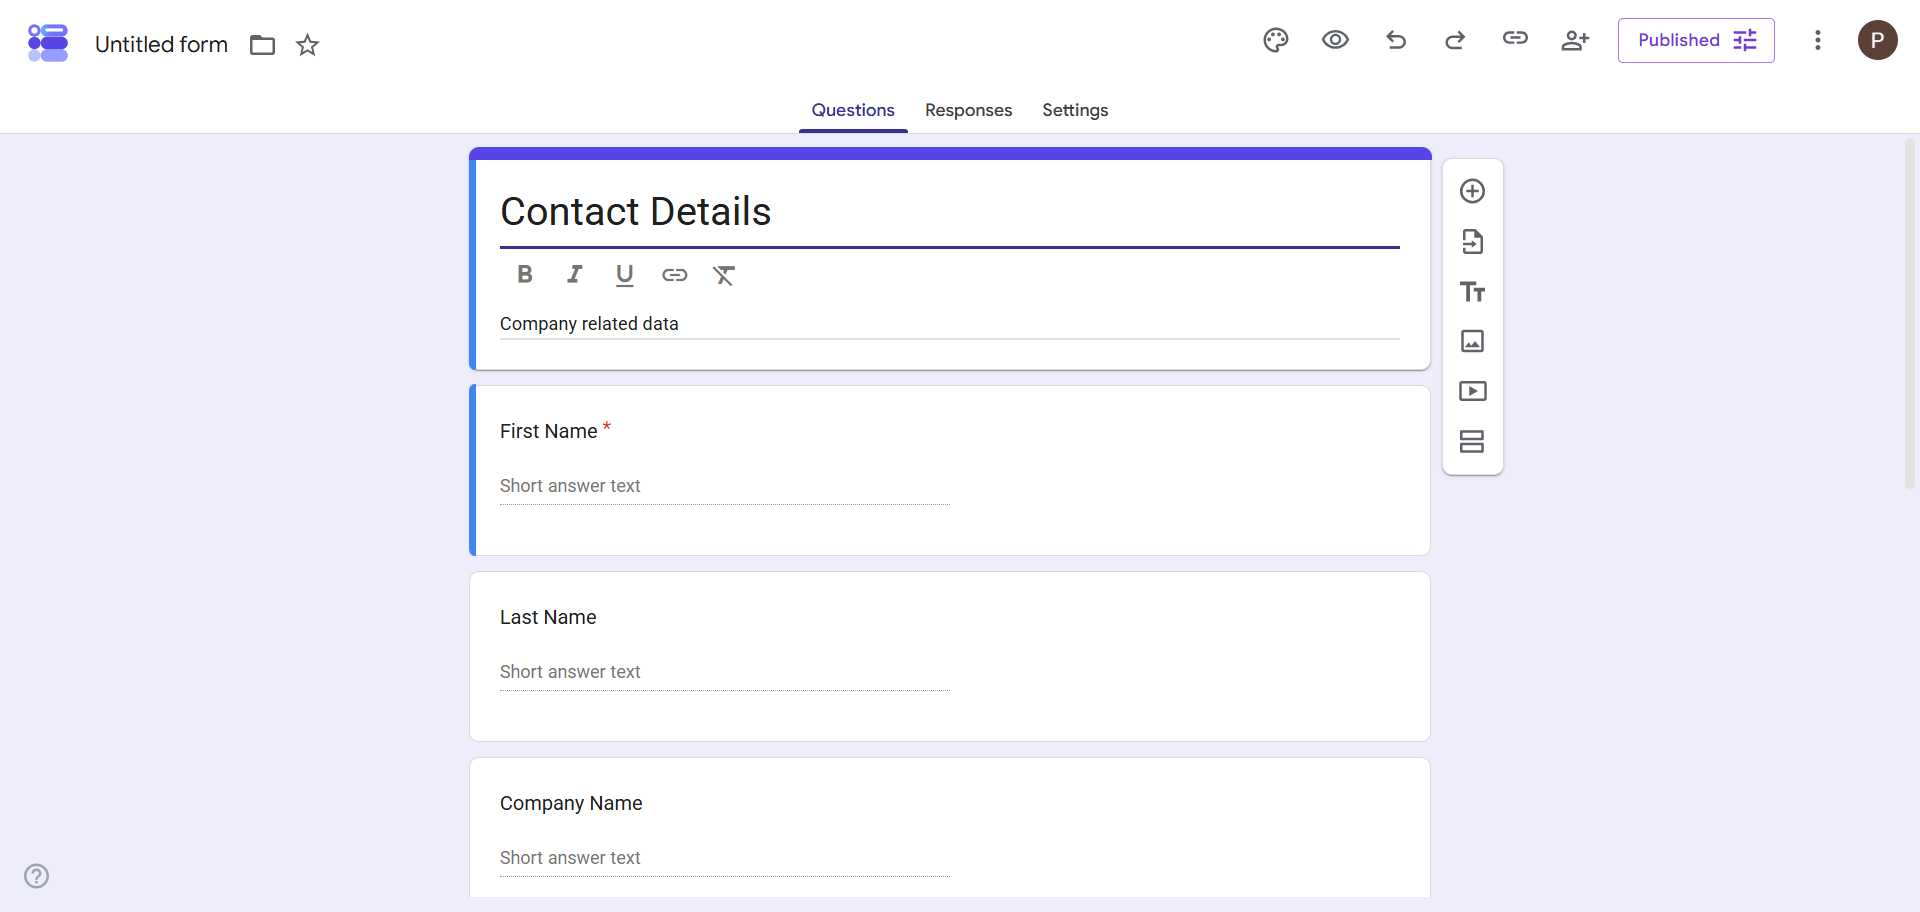
Workflow: Main

Step 1: Use Browser Chrome: Untitled form - Google Forms (chrome.exe)

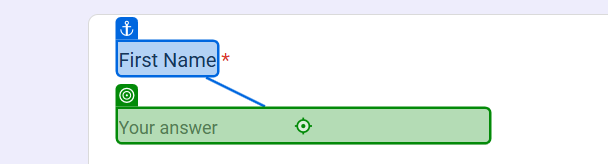
Step 2: type [dt.Rows(0)(1).toString()] into the text box in window 'Contact Details' (chrome.exe)

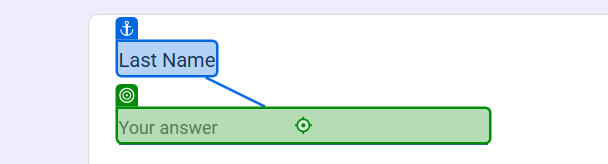
Step 3: type [dt.Rows(1)(1).toString()] into the text box in window 'Contact Details' (chrome.exe)

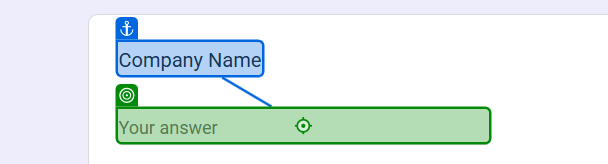
Step 4: type [dt.Rows(2)(1).toString()] into the text box in window 'Contact Details' (chrome.exe)

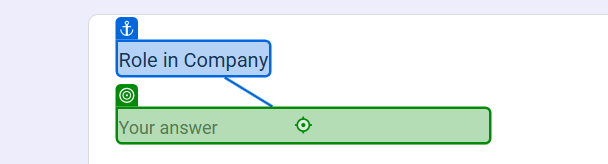
Step 5: type [dt.Rows(3)(1).toString()] into the text box in window 'Contact Details' (chrome.exe)

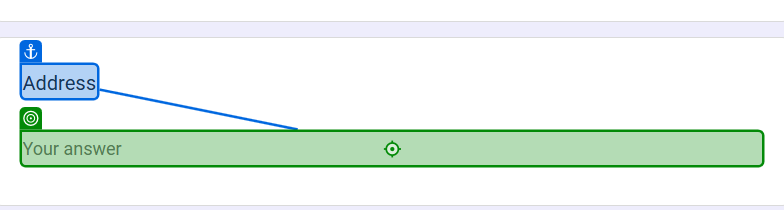
Step 6: type [dt.Rows(4)(1).toString()] into the text box in window 'Contact Details' (chrome.exe)

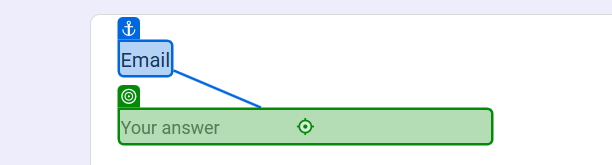
Step 7: type [dt.Rows(5)(1).toString()] into the text box in window 'Contact Details' (chrome.exe)

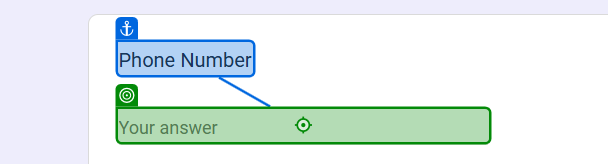
Step 8: type [dt.Rows(6)(1).toString()] into the text box in window 'Contact Details' (chrome.exe)

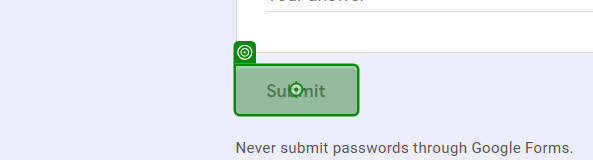
Step 9: click on the element in window 'Contact Details' (chrome.exe)
